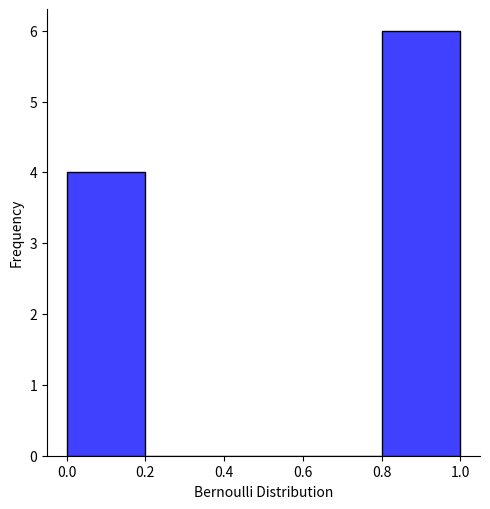

This figure's Python source: (Note: this script raises an exception after producing the figure.)
#Bernoulli distribution
from scipy.stats import bernoulli
import seaborn as sns
import numpy as np
import matplotlib.pyplot as plt
fig, ax = plt.subplots(1, 1)



p = 0.5
#Generate random variable using bernoulli
data =  bernoulli.rvs(p,size=10)
#calculating four moments
mean, var, skew, kurt = bernoulli.stats(p, moments='mvsk')
#Display the distribution
x = sns.displot(data,kde = False, color = 'blue')
x.set(xlabel = 'Bernoulli Distribution', ylabel = 'Frequency')
#calulate probability mass function
a = np.arange(bernoulli.ppf(0.01, p),
              bernoulli.ppf(0.99, p))
bernoulli.pmf(a, p)
ax.plot(x, bernoulli.pmf(a, p), 'bo', ms=8, label='bernoulli pmf')

